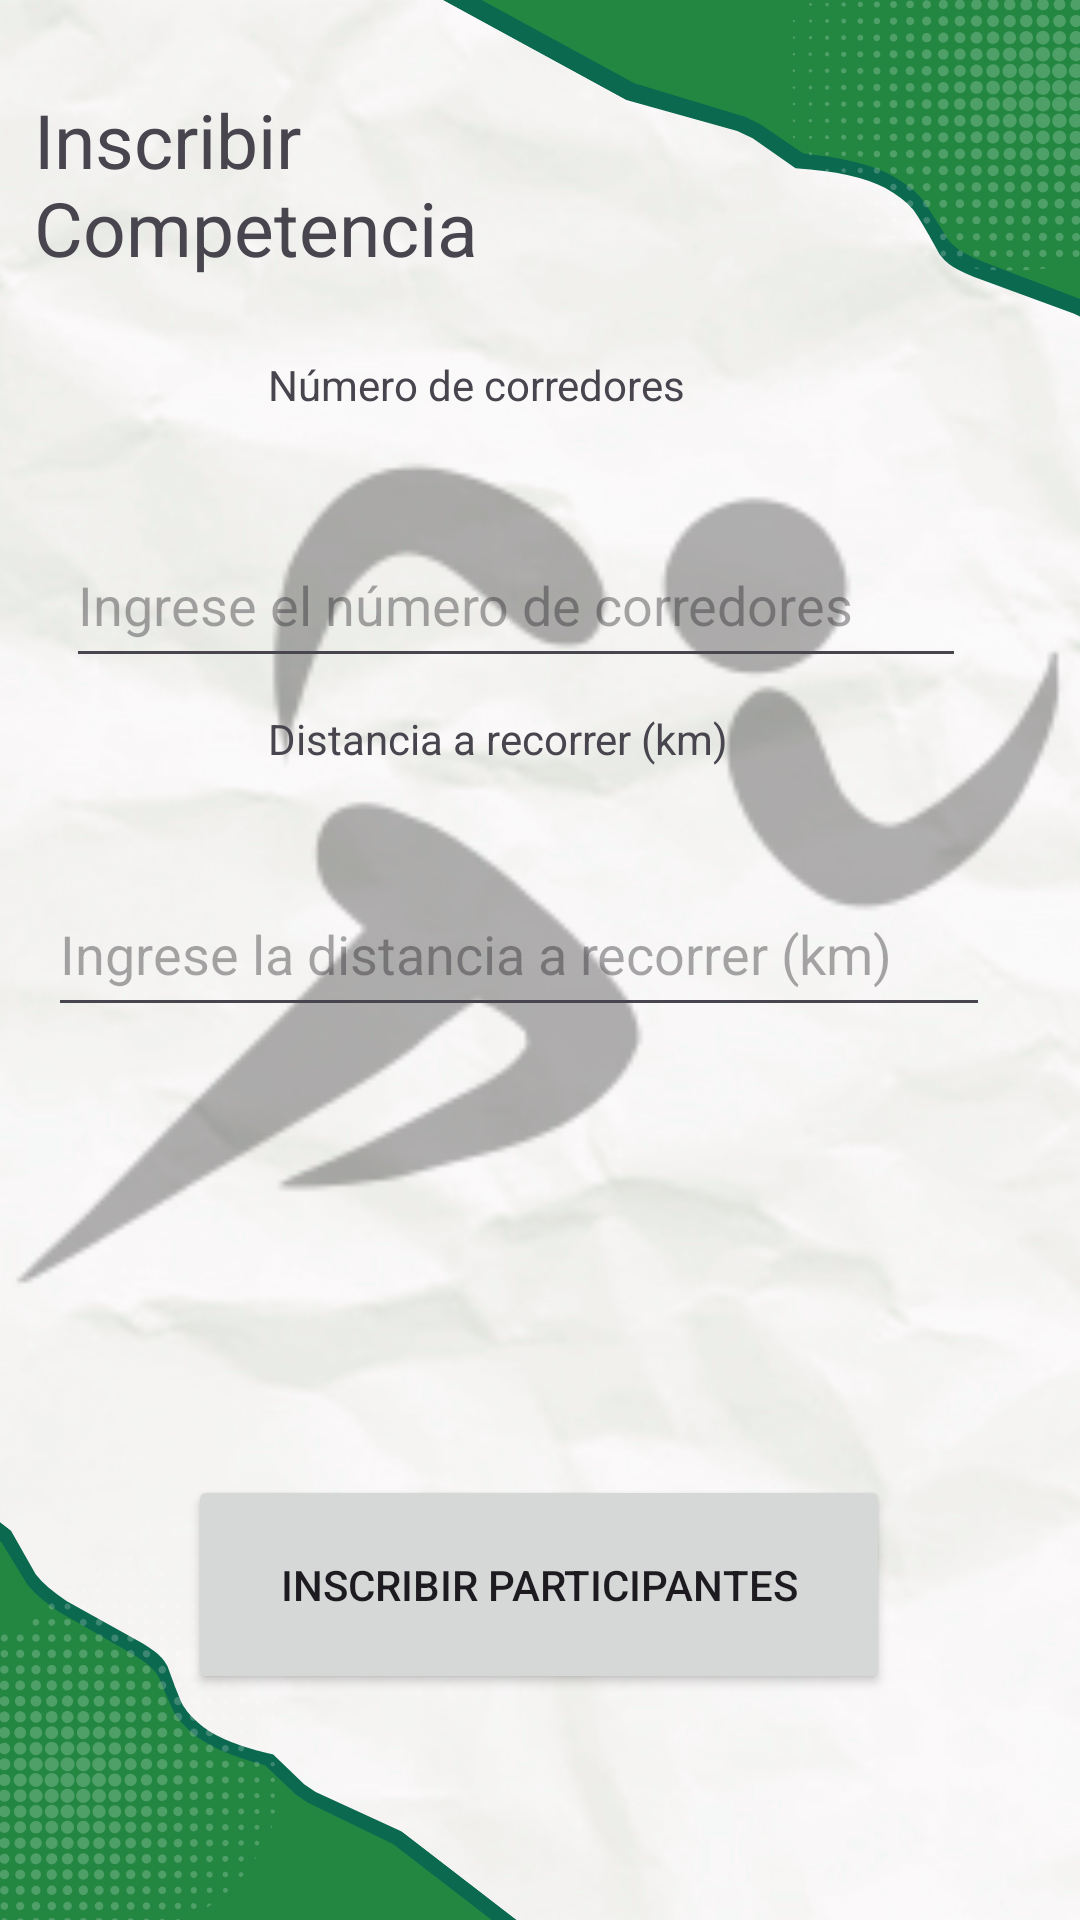

Produce the Android XML layout that renders to this screen, including the resource entries it uses.
<!-- AndroidManifest.xml: application theme Theme.ClienteAtleta -->
<!-- res/layout/activity_post.xml -->
<?xml version="1.0" encoding="utf-8"?>
<androidx.constraintlayout.widget.ConstraintLayout xmlns:android="http://schemas.android.com/apk/res/android"
    xmlns:app="http://schemas.android.com/apk/res-auto"
    xmlns:tools="http://schemas.android.com/tools"
    android:id="@+id/main"
    android:layout_width="match_parent"
    android:layout_height="match_parent"
    android:background="@drawable/fondo"
    tools:context=".post">

    <EditText
        android:id="@+id/txtDistancia"
        android:layout_width="314dp"
        android:layout_height="52dp"
        android:ems="10"
        android:hint="Ingrese la distancia a recorrer (km)"
        android:inputType="number"
        android:text=""
        app:layout_constraintBottom_toBottomOf="parent"
        app:layout_constraintEnd_toEndOf="parent"
        app:layout_constraintHorizontal_bias="0.35"
        app:layout_constraintStart_toStartOf="parent"
        app:layout_constraintTop_toTopOf="parent"
        app:layout_constraintVertical_bias="0.494" />

    <EditText
        android:id="@+id/txtCorredores"
        android:layout_width="300dp"
        android:layout_height="52dp"
        android:ems="10"
        android:hint="Ingrese el número de corredores"
        android:inputType="number"
        android:text=""
        app:layout_constraintBottom_toBottomOf="parent"
        app:layout_constraintEnd_toEndOf="parent"
        app:layout_constraintHorizontal_bias="0.369"
        app:layout_constraintStart_toStartOf="parent"
        app:layout_constraintTop_toTopOf="parent"
        app:layout_constraintVertical_bias="0.296" />

    <TextView
        android:id="@+id/dos"
        android:layout_width="159dp"
        android:layout_height="32dp"
        android:text="Distancia a recorrer (km)"
        app:layout_constraintBottom_toBottomOf="parent"
        app:layout_constraintEnd_toEndOf="parent"
        app:layout_constraintHorizontal_bias="0.444"
        app:layout_constraintStart_toStartOf="parent"
        app:layout_constraintTop_toTopOf="parent"
        app:layout_constraintVertical_bias="0.389" />

    <TextView
        android:id="@+id/titulo"
        android:layout_width="231dp"
        android:layout_height="78dp"
        android:text="Inscribir Competencia"
        android:textSize="25dp"
        app:layout_constraintBottom_toBottomOf="parent"
        app:layout_constraintEnd_toEndOf="parent"
        app:layout_constraintHorizontal_bias="0.088"
        app:layout_constraintStart_toStartOf="parent"
        app:layout_constraintTop_toTopOf="parent"
        app:layout_constraintVertical_bias="0.053" />

    <TextView
        android:id="@+id/uno"
        android:layout_width="159dp"
        android:layout_height="32dp"
        android:text="Número de corredores"
        app:layout_constraintBottom_toBottomOf="parent"
        app:layout_constraintEnd_toEndOf="parent"
        app:layout_constraintHorizontal_bias="0.444"
        app:layout_constraintStart_toStartOf="parent"
        app:layout_constraintTop_toTopOf="parent"
        app:layout_constraintVertical_bias="0.195" />

    <Button
        android:id="@+id/btnInit"
        android:layout_width="234dp"
        android:layout_height="73dp"
        android:text="Inscribir Participantes"
        app:layout_constraintBottom_toBottomOf="parent"
        app:layout_constraintEnd_toEndOf="parent"
        app:layout_constraintHorizontal_bias="0.497"
        app:layout_constraintStart_toStartOf="parent"
        app:layout_constraintTop_toTopOf="parent"
        app:layout_constraintVertical_bias="0.867" />

</androidx.constraintlayout.widget.ConstraintLayout>
<!-- resources referenced by this layout -->
<resources>
  <!-- drawable fondo: png bitmap (drawable, 764845 bytes) -->
  <style name="Theme.ClienteAtleta" parent="Base.Theme.ClienteAtleta" />
  <style name="Base.Theme.ClienteAtleta" parent="Theme.Material3.DayNight.NoActionBar">
          
          
      </style>
</resources>
